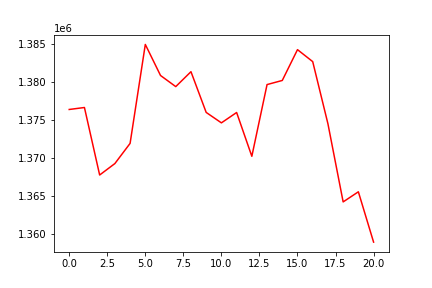

The file beside this chart, header and first rows:
, 0
0, 1376417
1, 1376676
2, 1367800
3, 1369304
4, 1371957
5, 1384970
6, 1380887
7, 1379425
8, 1381387
9, 1376030
10, 1374657
11, 1376020
12, 1370261
13, 1379693
14, 1380233
15, 1384285
16, 1382711
17, 1374539
18, 1364261
19, 1365590
20, 1358973
